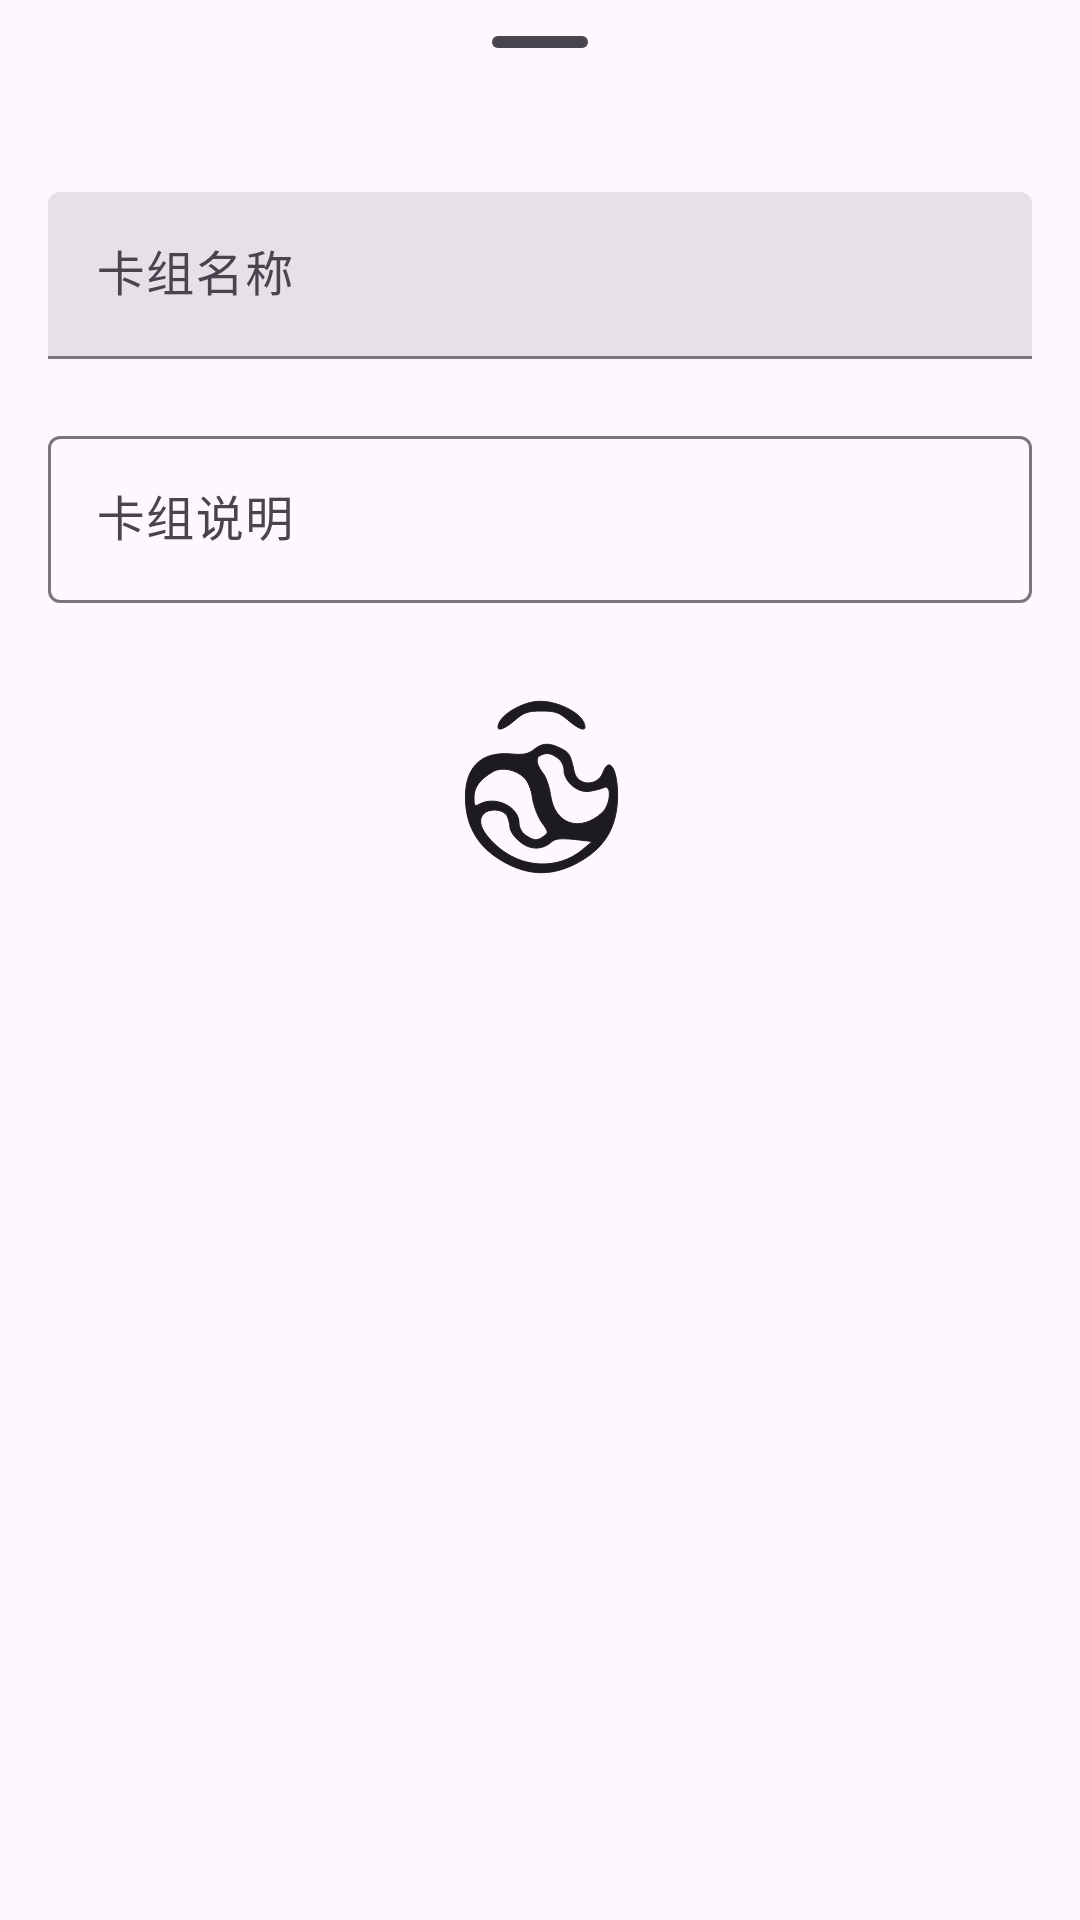

Write the Android layout XML for this screen, with the resource values it uses.
<!-- AndroidManifest.xml: application theme Theme.AbsolverDatabase -->
<!-- res/layout/dialog_deck_detail.xml -->
<?xml version="1.0" encoding="utf-8"?>
<LinearLayout xmlns:android="http://schemas.android.com/apk/res/android"
    xmlns:app="http://schemas.android.com/apk/res-auto"
    xmlns:tools="http://schemas.android.com/tools"
    android:orientation="vertical"
    android:layout_width="match_parent"
    android:layout_height="match_parent">

    <com.google.android.material.bottomsheet.BottomSheetDragHandleView
        android:id="@+id/dialog_deckDetail_dragHandle"
        android:layout_width="match_parent"
        android:layout_height="wrap_content" />

    <androidx.core.widget.NestedScrollView
        android:layout_width="match_parent"
        android:layout_height="wrap_content"
        app:layout_behavior="@string/appbar_scrolling_view_behavior">
        <LinearLayout
            android:layout_width="match_parent"
            android:layout_height="match_parent"
            android:orientation="vertical"
            android:padding="16dp">

            <com.google.android.material.textfield.TextInputLayout
                android:id="@+id/dialog_deckDetail_title"
                style="?textInputFilledStyle"
                android:layout_width="match_parent"
                android:layout_height="wrap_content"
                android:hint="@string/deck_name"
                app:errorEnabled="true">

                <com.google.android.material.textfield.TextInputEditText
                    android:layout_width="match_parent"
                    android:layout_height="wrap_content"/>

            </com.google.android.material.textfield.TextInputLayout>

            <com.google.android.material.textfield.TextInputLayout
                android:id="@+id/dialog_deckDetail_note"
                style="?textInputOutlinedStyle"
                app:errorEnabled="true"
                android:hint="@string/deck_note"
                android:layout_width="match_parent"
                android:layout_height="wrap_content">

                <com.google.android.material.textfield.TextInputEditText
                    android:layout_width="match_parent"
                    android:layout_height="wrap_content" />

            </com.google.android.material.textfield.TextInputLayout>

            <ImageView
                android:id="@+id/dialog_deckDetail_style"
                android:padding="5dp"
                android:layout_width="match_parent"
                android:layout_height="80dp"
                app:srcCompat="@drawable/ic_windfall"
                android:scaleType="center" />

            <com.google.android.material.button.MaterialButtonToggleGroup
                android:id="@+id/dialog_deckDetail_buttonGroup"
                android:layout_width="wrap_content"
                android:layout_height="wrap_content"
                app:singleSelection="true"
                app:selectionRequired="true"
                android:layout_gravity="center"
                android:paddingTop="5dp"
                android:paddingBottom="5dp">

                <Button
                    android:id="@+id/dialog_deckDetail_select_Kahlt"
                    style="@style/MaterialButtonToggleGroup.IconOnlyButton"
                    android:layout_width="wrap_content"
                    android:layout_height="wrap_content"
                    app:icon="@drawable/ic_kahlt" />

                <Button
                    android:id="@+id/dialog_deckDetail_select_Forsaken"
                    style="@style/MaterialButtonToggleGroup.IconOnlyButton"
                    android:layout_width="wrap_content"
                    android:layout_height="wrap_content"
                    app:icon="@drawable/ic_forsaken" />

                <Button
                    android:id="@+id/dialog_deckDetail_select_Winfall"
                    style="@style/MaterialButtonToggleGroup.IconOnlyButton"
                    android:layout_width="wrap_content"
                    android:layout_height="wrap_content"
                    app:icon="@drawable/ic_windfall" />

                <Button
                    android:id="@+id/dialog_deckDetail_select_Stagger"
                    style="@style/MaterialButtonToggleGroup.IconOnlyButton"
                    android:layout_width="wrap_content"
                    android:layout_height="wrap_content"
                    app:icon="@drawable/ic_stagger" />

                <Button
                    android:id="@+id/dialog_deckDetail_select_Faejin"
                    style="@style/MaterialButtonToggleGroup.IconOnlyButton"
                    android:layout_width="wrap_content"
                    android:layout_height="wrap_content"
                    app:icon="@drawable/ic_faejin" />

            </com.google.android.material.button.MaterialButtonToggleGroup>

            <LinearLayout
                android:layout_width="match_parent"
                android:layout_height="wrap_content"
                android:orientation="horizontal">

                <TextView
                    android:id="@+id/dialog_deckDetail_createTime"
                    android:layout_width="0dp"
                    android:layout_height="wrap_content"
                    android:layout_weight="1"
                    android:gravity="start"
                    android:textAppearance="?textAppearanceBodyLarge"
                    tools:text="创建时间:\n2023/4/28 10:02:14"/>

                <TextView
                    android:id="@+id/dialog_deckDetail_updateTime"
                    android:layout_width="0dp"
                    android:layout_height="wrap_content"
                    android:layout_weight="1"
                    android:gravity="end"
                    android:textAppearance="?textAppearanceBodyLarge"

                    tools:text="更新时间:\n2023/4/28 10:02:14"/>

            </LinearLayout>

        </LinearLayout>

    </androidx.core.widget.NestedScrollView>



</LinearLayout>
<!-- resources referenced by this layout -->
<resources>
  <!-- drawable ic_kahlt (drawable) -->
  <vector xmlns:android="http://schemas.android.com/apk/res/android"
      android:width="64dp"
      android:height="73dp"
      android:viewportWidth="64"
      android:viewportHeight="73">
    <path
        android:pathData="M21.5,14.2l-10.6,10.1 2.5,2.6 2.6,2.5 -5.2,5.3 -5.3,5.3 13.5,13.5 13.5,13.5 13.5,-13.5 13.5,-13.5 -5.3,-5.3 -5.2,-5.3 2.4,-2.3 2.5,-2.4 -7.2,-7.4c-4,-4.1 -8.8,-8.8 -10.9,-10.4l-3.6,-2.9 -10.7,10.2zM41.1,16.2c4.3,4.6 7.9,8.5 7.9,8.8 0,0.3 -3.7,4.2 -8.3,8.8l-8.2,8.2 -8.5,-8.5c-4.6,-4.6 -8.2,-8.6 -7.9,-8.9 0.2,-0.3 3.8,-4.1 7.9,-8.5 4.1,-4.4 7.9,-8 8.3,-8 0.5,-0.1 4.4,3.6 8.8,8.1zM20.4,34.2c1.7,2.4 2.3,16.8 0.8,16.8 -0.4,-0 -3.2,-2.5 -6.2,-5.5l-5.4,-5.5 3.9,-4c2.1,-2.2 4.2,-4 4.6,-4 0.5,-0 1.5,1 2.3,2.2zM51.5,36l3.9,4 -5.4,5.5c-3,3 -5.8,5.5 -6.2,5.5 -0.4,-0 -0.8,-3.5 -0.8,-7.7 0,-5.7 0.4,-8.1 1.7,-9.5 0.9,-1 1.9,-1.8 2.3,-1.8 0.3,-0 2.4,1.8 4.5,4zM31,52.6c0,4.1 -0.3,7.4 -0.7,7.4 -0.3,-0 -1.5,-0.7 -2.5,-1.7 -1.5,-1.3 -1.8,-3.1 -1.8,-10.2l0.1,-8.6 2.4,2.8c2.2,2.5 2.5,3.8 2.5,10.3zM37.4,58.1c-0.9,1.1 -2.1,1.9 -2.6,1.9 -0.4,-0 -0.8,-3.3 -0.8,-7.4 0,-6.1 0.4,-7.8 2.3,-10.2l2.2,-2.9 0.3,8.4c0.2,6.7 0,8.7 -1.4,10.2z"
        android:fillColor="?colorOnSurface"
        android:strokeColor="?colorOnSurface"/>
    <path
        android:pathData="M22,19.3c0,0.2 2.4,2.4 5.4,5l5.4,4.6 5.3,-4.9 5.4,-4.9 -10.7,-0.1c-6,-0 -10.8,0.1 -10.8,0.3z"
        android:fillColor="?colorOnSurface"
        android:strokeColor="?colorOnSurface"/>
  </vector>
  <!-- drawable ic_windfall (drawable) -->
  <vector xmlns:android="http://schemas.android.com/apk/res/android"
      android:width="62dp"
      android:height="65dp"
      android:viewportWidth="62"
      android:viewportHeight="65">
    <path
        android:pathData="M28.5,5c-6,1.3 -11.5,5.3 -11.5,8.4 0,1.4 2.5,0.4 5.7,-2.4 2.9,-2.5 4.2,-3 8.8,-3 4.6,-0 5.9,0.5 8.8,3 3.2,2.8 5.7,3.8 5.7,2.4 0,-4.7 -10.7,-9.8 -17.5,-8.4z"
        android:fillColor="?colorOnSurface"
        android:strokeColor="?colorOnSurface"/>
    <path
        android:pathData="M28.9,20.9c-1.9,1.5 -3.5,1.8 -7.9,1.4 -10.2,-0.8 -15.5,5 -14.8,16.3 0.5,8.4 4.4,14.7 11.7,19.1 9.3,5.6 17.9,5.6 27.2,-0 7.5,-4.5 11.2,-10.8 11.7,-19.6 0.5,-9.8 -2.5,-15.8 -4.8,-9.6 -1.8,4.8 -8.5,4.6 -9.6,-0.3 -1.2,-5.6 -1.6,-6.3 -4.4,-7.7 -3.9,-2 -6.3,-1.9 -9.1,0.4zM36.8,23.6c1.3,0.9 2.2,2.6 2.2,4 0,3.9 4.4,7.7 8.3,7.2 1.8,-0.3 4,-0.8 5,-1.3 2.7,-1.2 2.3,5.6 -0.5,8.3 -7.4,6.9 -16,4 -17.3,-5.9 -0.4,-2.7 -1.5,-6 -2.6,-7.3 -2.2,-2.8 -2.5,-5.2 -0.6,-5.9 2.1,-0.9 3.2,-0.7 5.5,0.9zM25.6,30.1c1.4,1.3 2.5,3.9 2.9,6.9 0.4,2.7 1.8,6.3 3.1,8.2 2.3,3.1 2.3,3.4 0.7,4.5 -2.2,1.7 -3.4,1.6 -6.1,-0.3 -1.3,-0.9 -2.2,-2.6 -2.2,-4 0,-5.5 -7.7,-9.2 -13.1,-6.4 -1.7,1 -1.9,0.7 -1.9,-2.3 0,-3.3 2,-6 6.5,-8.6 2.7,-1.5 7.4,-0.6 10.1,2zM20,42.9c0.5,1.1 1,2.9 1,3.9 0,1.1 1.4,3.2 3.2,4.7 3.4,2.9 7.6,2.9 10.7,0.1 1.2,-1.1 3.1,-1.2 7.5,-0.8l6,0.7 -3.2,2.7c-8.2,6.9 -20.5,6.3 -28.8,-1.4 -4.8,-4.4 -6.3,-8 -4.4,-10.3 1.8,-2.2 6.7,-1.9 8,0.4z"
        android:fillColor="?colorOnSurface"
        android:strokeColor="?colorOnSurface"/>
  </vector>
  <string name="deck_name">卡组名称</string>
  <string name="deck_note">卡组说明</string>
  <style name="MaterialButtonToggleGroup.IconOnlyButton" parent="Widget.Material3.Button.OutlinedButton">
  		<item name="iconPadding">0dp</item>
  		<item name="android:minWidth">30dp</item>
  		<item name="iconGravity">textStart</item>
  		<item name="android:minHeight">30dp</item>
  		<item name="iconSize">37dp</item>
  		<item name="android:layout_weight">1</item>
  	</style>
  <style name="Theme.AbsolverDatabase" parent="Base.Theme.AbsolverDatabase" />
  <style name="Base.Theme.AbsolverDatabase" parent="Theme.Material3.DayNight.NoActionBar">
          
          
      </style>
</resources>
